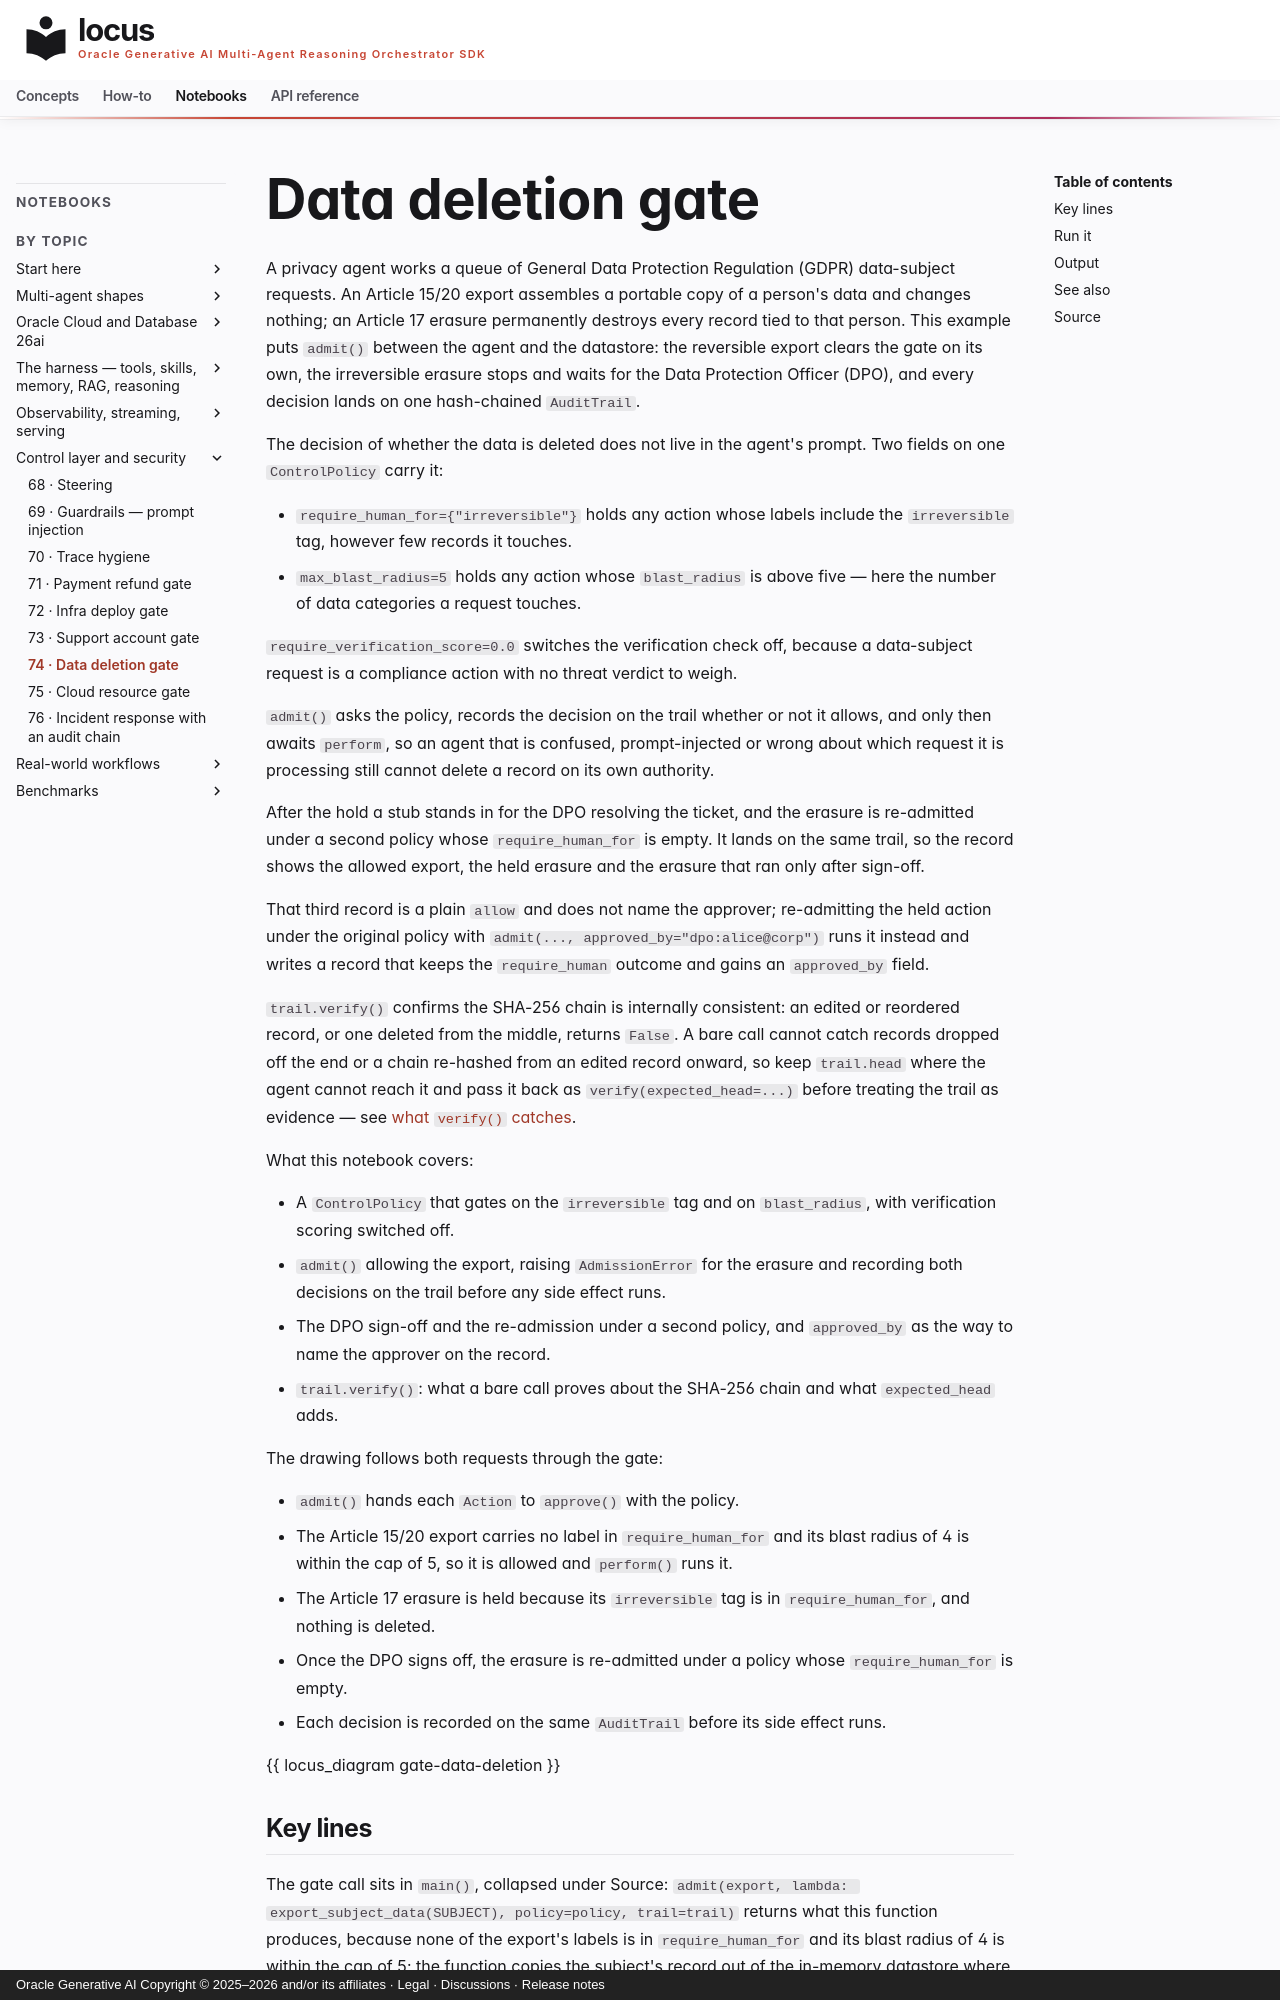

repository: oracle/locus · page: notebooks/notebook_74_data_deletion_gate/index.html · generator: mkdocs · copyright: Oracle Generative AI Copyright © 2025–2026 and/or its affiliates · Legal · Discussions · Release notes

# Data deletion gate

A privacy agent works a queue of General Data Protection Regulation (GDPR)
data-subject requests. An Article 15/20 export assembles a portable copy of a
person's data and changes nothing; an Article 17 erasure permanently destroys
every record tied to that person. This example puts `admit()` between the
agent and the datastore: the reversible export clears the gate on its own, the
irreversible erasure stops and waits for the Data Protection Officer (DPO),
and every decision lands on one hash-chained `AuditTrail`.

The decision of whether the data is deleted does not live in the agent's prompt. Two fields on one `ControlPolicy` carry it:

- `require_human_for={"irreversible"}` holds any action whose labels include the `irreversible` tag, however few records it touches.
- `max_blast_radius=5` holds any action whose `blast_radius` is above five — here the number of data categories a request touches.

`require_verification_score=0.0` switches the verification check off, because a data-subject request is a compliance action with no threat verdict to weigh.

`admit()` asks the policy, records the decision on the trail whether or not it allows, and only then awaits `perform`, so an agent that is confused, prompt-injected or wrong about which request it is processing still cannot delete a record on its own authority.

After the hold a stub stands in for the DPO resolving the ticket, and the erasure is re-admitted under a second policy whose `require_human_for` is empty. It lands on the same trail, so the record shows the allowed export, the held erasure and the erasure that ran only after sign-off.

That third record is a plain `allow` and does not name the approver; re-admitting the held action under the original policy with `admit(..., approved_by="dpo:alice@corp")` runs it instead and writes a record that keeps the `require_human` outcome and gains an `approved_by` field.

`trail.verify()` confirms the SHA-256 chain is internally consistent: an edited or reordered record, or one deleted from the middle, returns `False`. A bare call cannot catch records dropped off the end or a chain re-hashed from an edited record onward, so keep `trail.head` where the agent cannot reach it and pass it back as `verify(expected_head=...)` before treating the trail as evidence — see [what `verify()` catches](../api/control.md#what-verify-catches-and-the-one-thing-it-cannot).

What this notebook covers:

- A `ControlPolicy` that gates on the `irreversible` tag and on `blast_radius`,
  with verification scoring switched off.
- `admit()` allowing the export, raising `AdmissionError` for the erasure and
  recording both decisions on the trail before any side effect runs.
- The DPO sign-off and the re-admission under a second policy, and
  `approved_by` as the way to name the approver on the record.
- `trail.verify()`: what a bare call proves about the SHA-256 chain and what
  `expected_head` adds.

The drawing follows both requests through the gate:

- `admit()` hands each `Action` to `approve()` with the policy.
- The Article 15/20 export carries no label in `require_human_for` and its blast radius of 4 is within the cap of 5, so it is allowed and `perform()` runs it.
- The Article 17 erasure is held because its `irreversible` tag is in `require_human_for`, and nothing is deleted.
- Once the DPO signs off, the erasure is re-admitted under a policy whose `require_human_for` is empty.
- Each decision is recorded on the same `AuditTrail` before its side effect runs.

{{ locus_diagram gate-data-deletion }}
